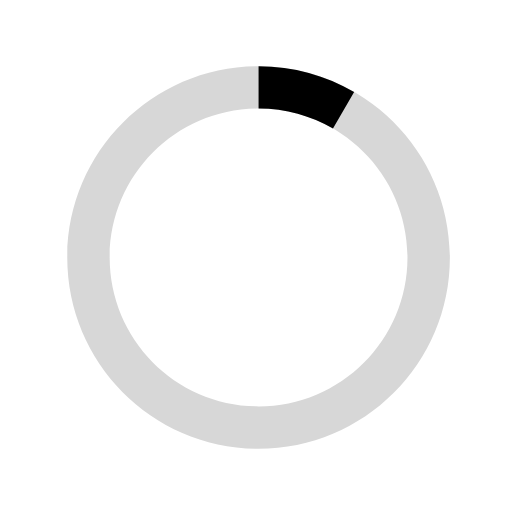
t = 0.00 s
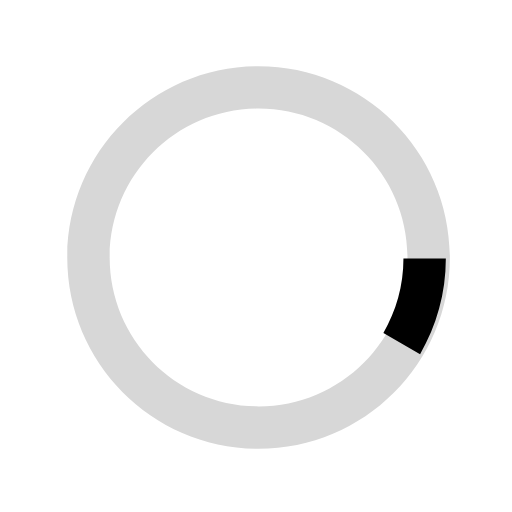
t = 0.20 s
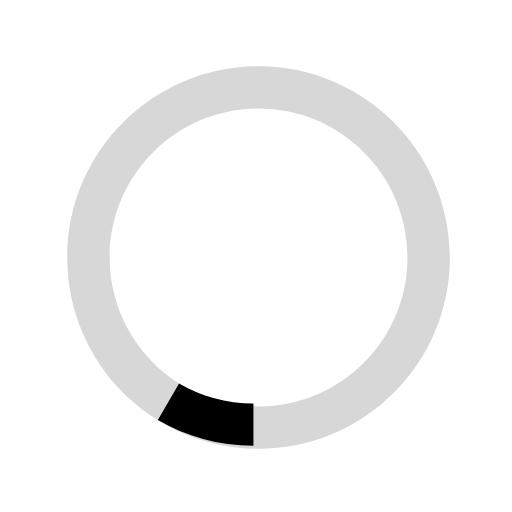
t = 0.40 s
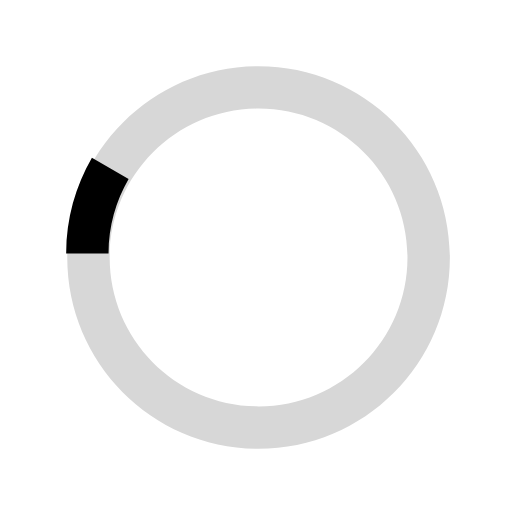
t = 0.60 s

The animated SVG that drew these frames (rendered in a browser with its animation timeline set to each time). Animation: 1 SMIL element (animateTransform=1); one cycle of 0.80 s, repeats indefinitely.

<svg id="icon-loader" width="40px" height="40px" viewBox="0 0 40 40" xmlns="http://www.w3.org/2000/svg">
    <path fill="#d7d7d7" d="M20.201,5.169c-8.254,0-14.946,6.692-14.946,14.946c0,8.255,6.692,14.946,14.946,14.946
      s14.946-6.691,14.946-14.946C35.146,11.861,28.455,5.169,20.201,5.169z M20.201,31.749c-6.425,0-11.634-5.208-11.634-11.634
      c0-6.425,5.209-11.634,11.634-11.634c6.425,0,11.633,5.209,11.633,11.634C31.834,26.541,26.626,31.749,20.201,31.749z"></path>
    <path fill="#000" d="M26.013,10.047l1.654-2.866c-2.198-1.272-4.743-2.012-7.466-2.012h0v3.312h0
    C22.32,8.481,24.301,9.057,26.013,10.047z">
      <animateTransform attributeType="xml" attributeName="transform" type="rotate" from="0 20 20" to="360 20 20" dur="0.8s" repeatCount="indefinite"></animateTransform>
    </path>
  </svg>
